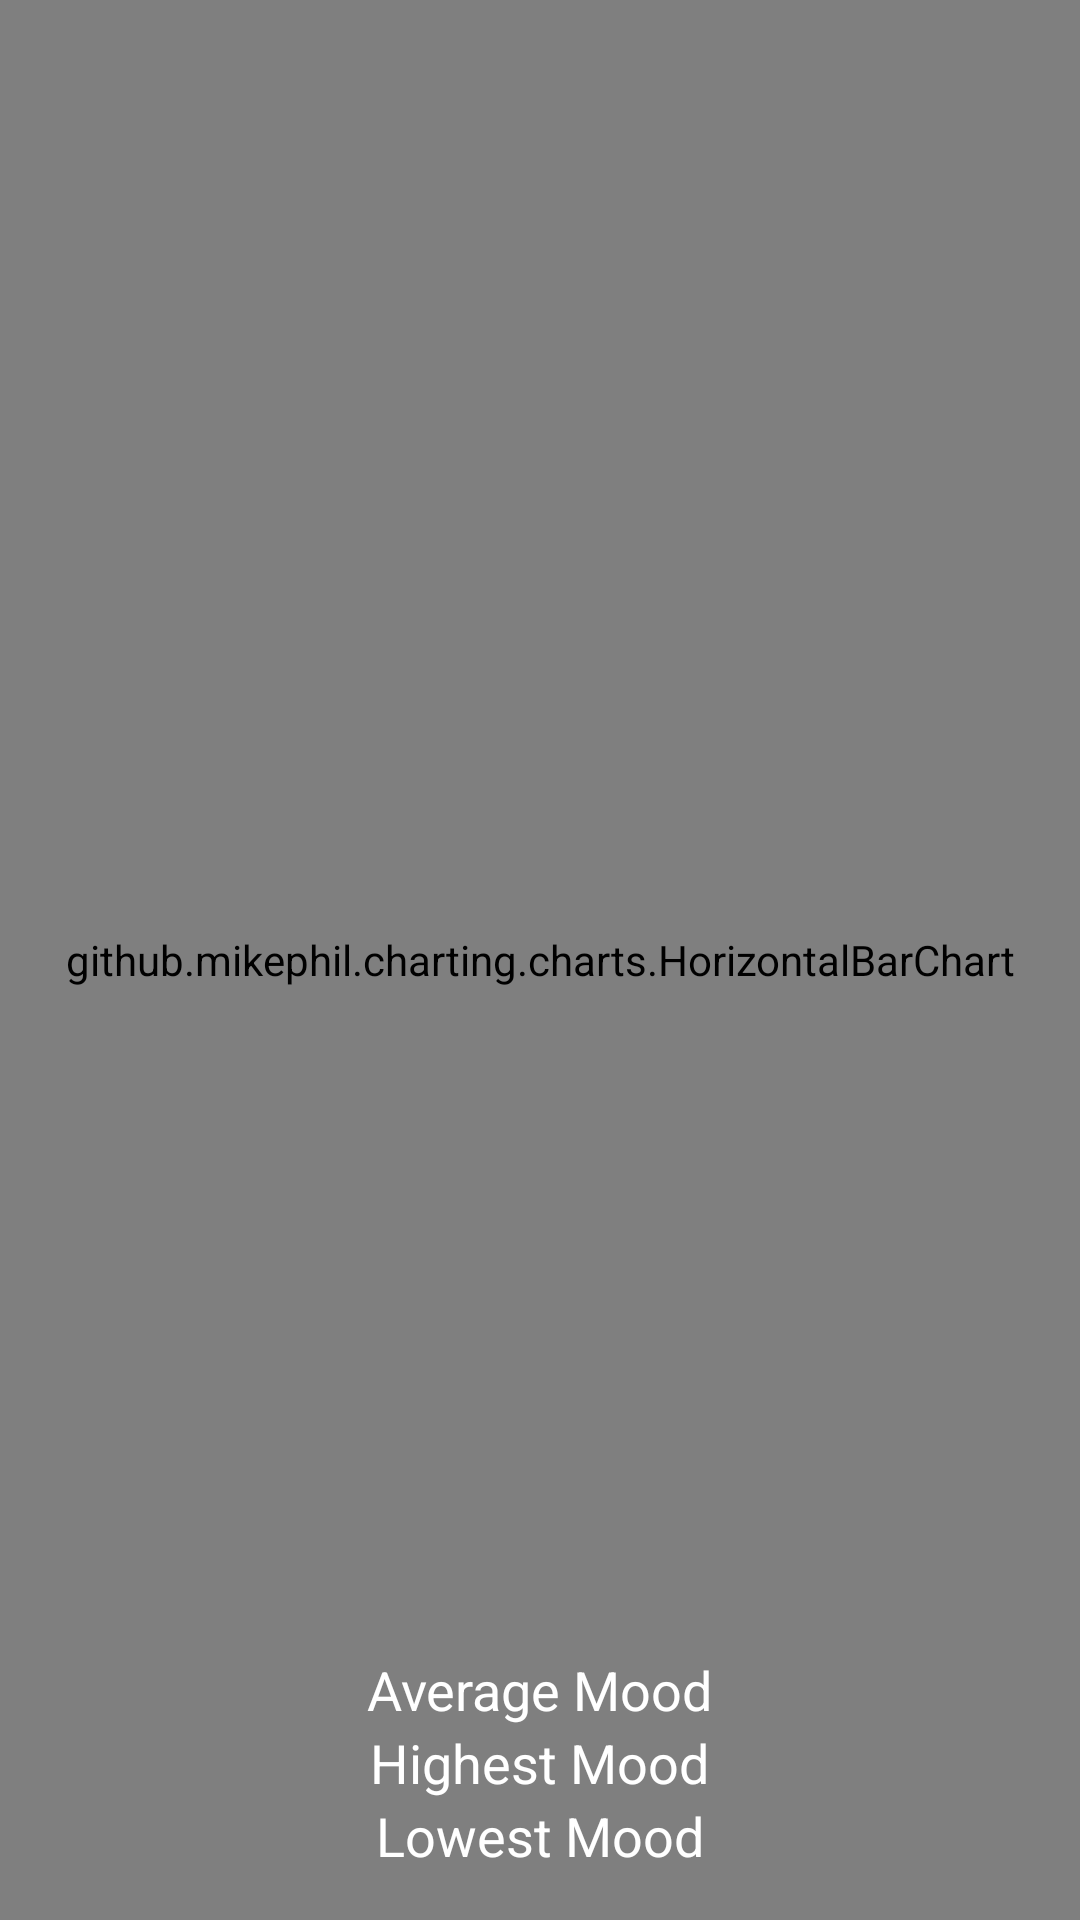

Write the Android layout XML for this screen, with the resource values it uses.
<!-- AndroidManifest.xml: application theme Theme.MoodJournals -->
<!-- res/layout/activity_stats.xml -->
<?xml version="1.0" encoding="utf-8"?>
<androidx.constraintlayout.widget.ConstraintLayout xmlns:android="http://schemas.android.com/apk/res/android"
    xmlns:tools="http://schemas.android.com/tools"
    android:layout_width="match_parent"
    android:layout_height="match_parent"
    xmlns:app="http://schemas.android.com/apk/res-auto">

    <github.mikephil.charting.charts.HorizontalBarChart
        android:id="@+id/barChart"
        android:layout_width="match_parent"
        android:layout_height="match_parent" />
    <LinearLayout
        android:id="@+id/statisticsContainer"
        android:layout_width="0dp"
        android:layout_height="wrap_content"
        android:orientation="vertical"
        app:layout_constraintBottom_toBottomOf="parent"
        app:layout_constraintStart_toStartOf="parent"
        app:layout_constraintEnd_toEndOf="parent"
        android:layout_margin="16dp"
        android:gravity="center_horizontal">

        <TextView
            android:id="@+id/avgMoodTextView"
            android:layout_width="wrap_content"
            android:layout_height="wrap_content"
            android:text="Average Mood"
            android:textSize="18sp"
            android:textColor="@android:color/white"/>

        <TextView
            android:id="@+id/highestMoodTextView"
            android:layout_width="wrap_content"
            android:layout_height="wrap_content"
            android:text="Highest Mood"
            android:textSize="18sp"
            android:textColor="@android:color/white"/>

        <TextView
            android:id="@+id/lowestMoodTextView"
            android:layout_width="wrap_content"
            android:layout_height="wrap_content"
            android:text="Lowest Mood"
            android:textSize="18sp"
            android:textColor="@android:color/white"/>

    </LinearLayout>
</androidx.constraintlayout.widget.ConstraintLayout>
<!-- resources referenced by this layout -->
<resources>
  <style name="Theme.MoodJournals" parent="Base.Theme.MoodJournals" />
  <style name="Base.Theme.MoodJournals" parent="Theme.Material3.DayNight.NoActionBar">
          
          
      </style>
</resources>
